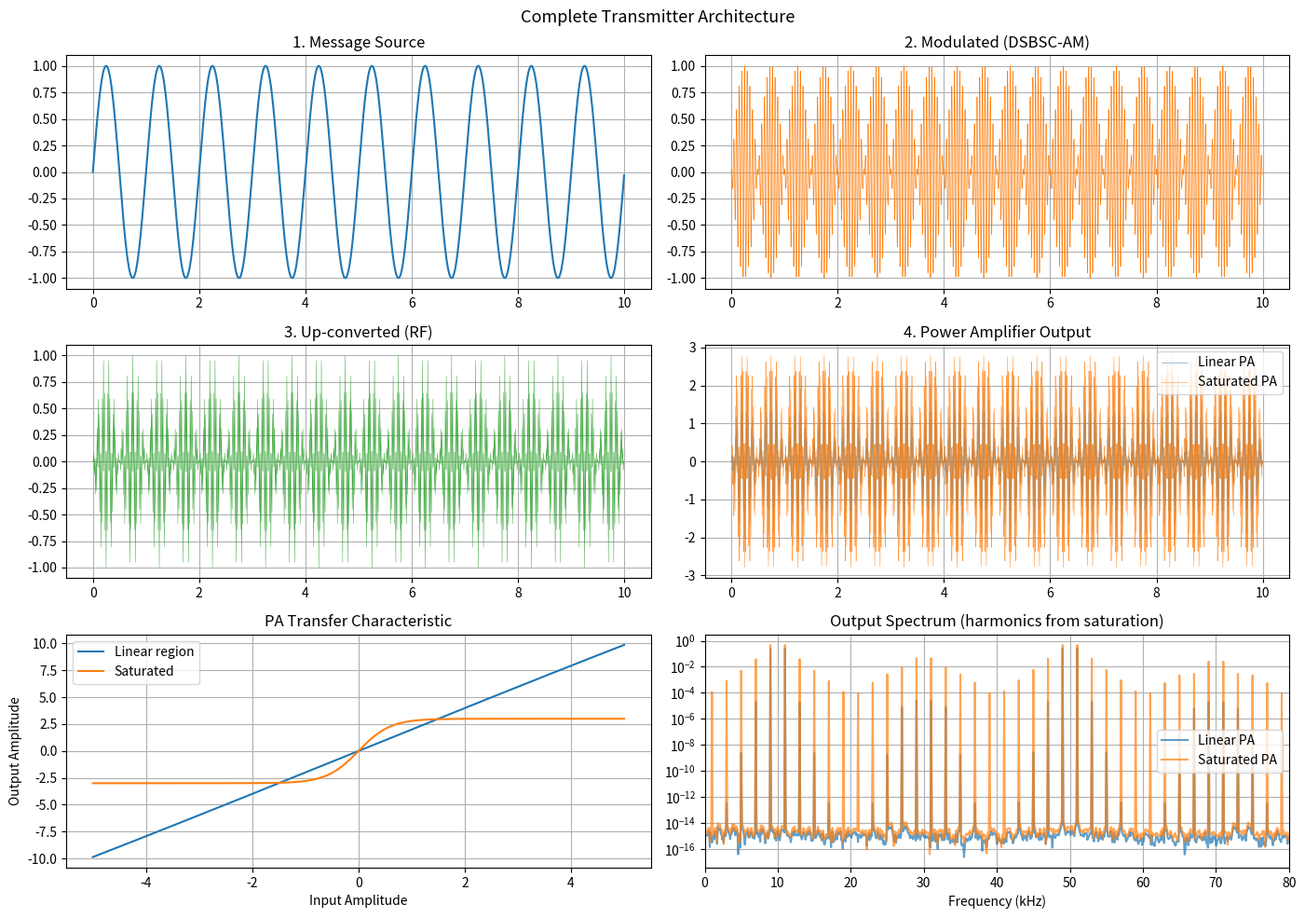

Here is the Python script that generated this plot:
"""Transmitter architecture simulation.

Simulates a complete transmitter chain:
  Message source -> Source encoding -> Modulator -> Up-converter -> Power amp
Includes power amplifier non-linearity modelling.
"""

import numpy as np
import matplotlib.pyplot as plt


def pa_model(signal, gain=10.0, saturation=8.0):
    """Simplified Rapp power amplifier model with saturation."""
    linear = gain * signal
    return saturation * np.tanh(linear / saturation)


def main():
    fs = 200_000
    t = np.arange(0, 0.01, 1 / fs)
    fc = 20_000  # carrier frequency
    fm = 1000    # message frequency

    # --- Stage 1: Message Source ---
    message = np.sin(2 * np.pi * fm * t)

    # --- Stage 2: Modulation (DSBSC-AM) ---
    modulated = message * np.cos(2 * np.pi * fc * t)

    # --- Stage 3: Up-conversion (frequency translation) ---
    f_lo = 30_000
    upconverted = modulated * np.cos(2 * np.pi * f_lo * t)

    # --- Stage 4: Power Amplifier ---
    pa_linear = pa_model(upconverted, gain=2.0, saturation=50)
    pa_saturated = pa_model(upconverted, gain=5.0, saturation=3.0)

    fig, axes = plt.subplots(3, 2, figsize=(14, 10))

    # Message
    axes[0, 0].plot(t * 1000, message, color="tab:blue")
    axes[0, 0].set_title("1. Message Source")
    axes[0, 0].grid(True)

    # Modulated
    axes[0, 1].plot(t * 1000, modulated, lw=0.5, color="tab:orange")
    axes[0, 1].set_title("2. Modulated (DSBSC-AM)")
    axes[0, 1].grid(True)

    # Up-converted
    axes[1, 0].plot(t * 1000, upconverted, lw=0.3, color="tab:green")
    axes[1, 0].set_title("3. Up-converted (RF)")
    axes[1, 0].grid(True)

    # PA comparison
    axes[1, 1].plot(t * 1000, pa_linear, lw=0.4, label="Linear PA", alpha=0.8)
    axes[1, 1].plot(t * 1000, pa_saturated, lw=0.4, label="Saturated PA", alpha=0.8)
    axes[1, 1].set_title("4. Power Amplifier Output")
    axes[1, 1].legend()
    axes[1, 1].grid(True)

    # PA characteristic curve
    x = np.linspace(-5, 5, 500)
    axes[2, 0].plot(x, pa_model(x, gain=2, saturation=50), label="Linear region")
    axes[2, 0].plot(x, pa_model(x, gain=5, saturation=3), label="Saturated")
    axes[2, 0].set_title("PA Transfer Characteristic")
    axes[2, 0].set_xlabel("Input Amplitude")
    axes[2, 0].set_ylabel("Output Amplitude")
    axes[2, 0].legend()
    axes[2, 0].grid(True)

    # Spectrum comparison
    freqs = np.fft.rfftfreq(len(t), 1 / fs)
    spec_lin = np.abs(np.fft.rfft(pa_linear)) / len(t)
    spec_sat = np.abs(np.fft.rfft(pa_saturated)) / len(t)
    axes[2, 1].semilogy(freqs / 1000, spec_lin, alpha=0.7, label="Linear PA")
    axes[2, 1].semilogy(freqs / 1000, spec_sat, alpha=0.7, label="Saturated PA")
    axes[2, 1].set_title("Output Spectrum (harmonics from saturation)")
    axes[2, 1].set_xlabel("Frequency (kHz)")
    axes[2, 1].set_xlim(0, 80)
    axes[2, 1].legend()
    axes[2, 1].grid(True, which="both")

    fig.suptitle("Complete Transmitter Architecture", fontsize=13)
    fig.tight_layout()
    plt.show()

    print("Transmitter chain: Source -> Modulator -> Up-converter -> PA")
    print("PA saturation introduces spectral regrowth (unwanted harmonics).")


if __name__ == "__main__":
    main()
